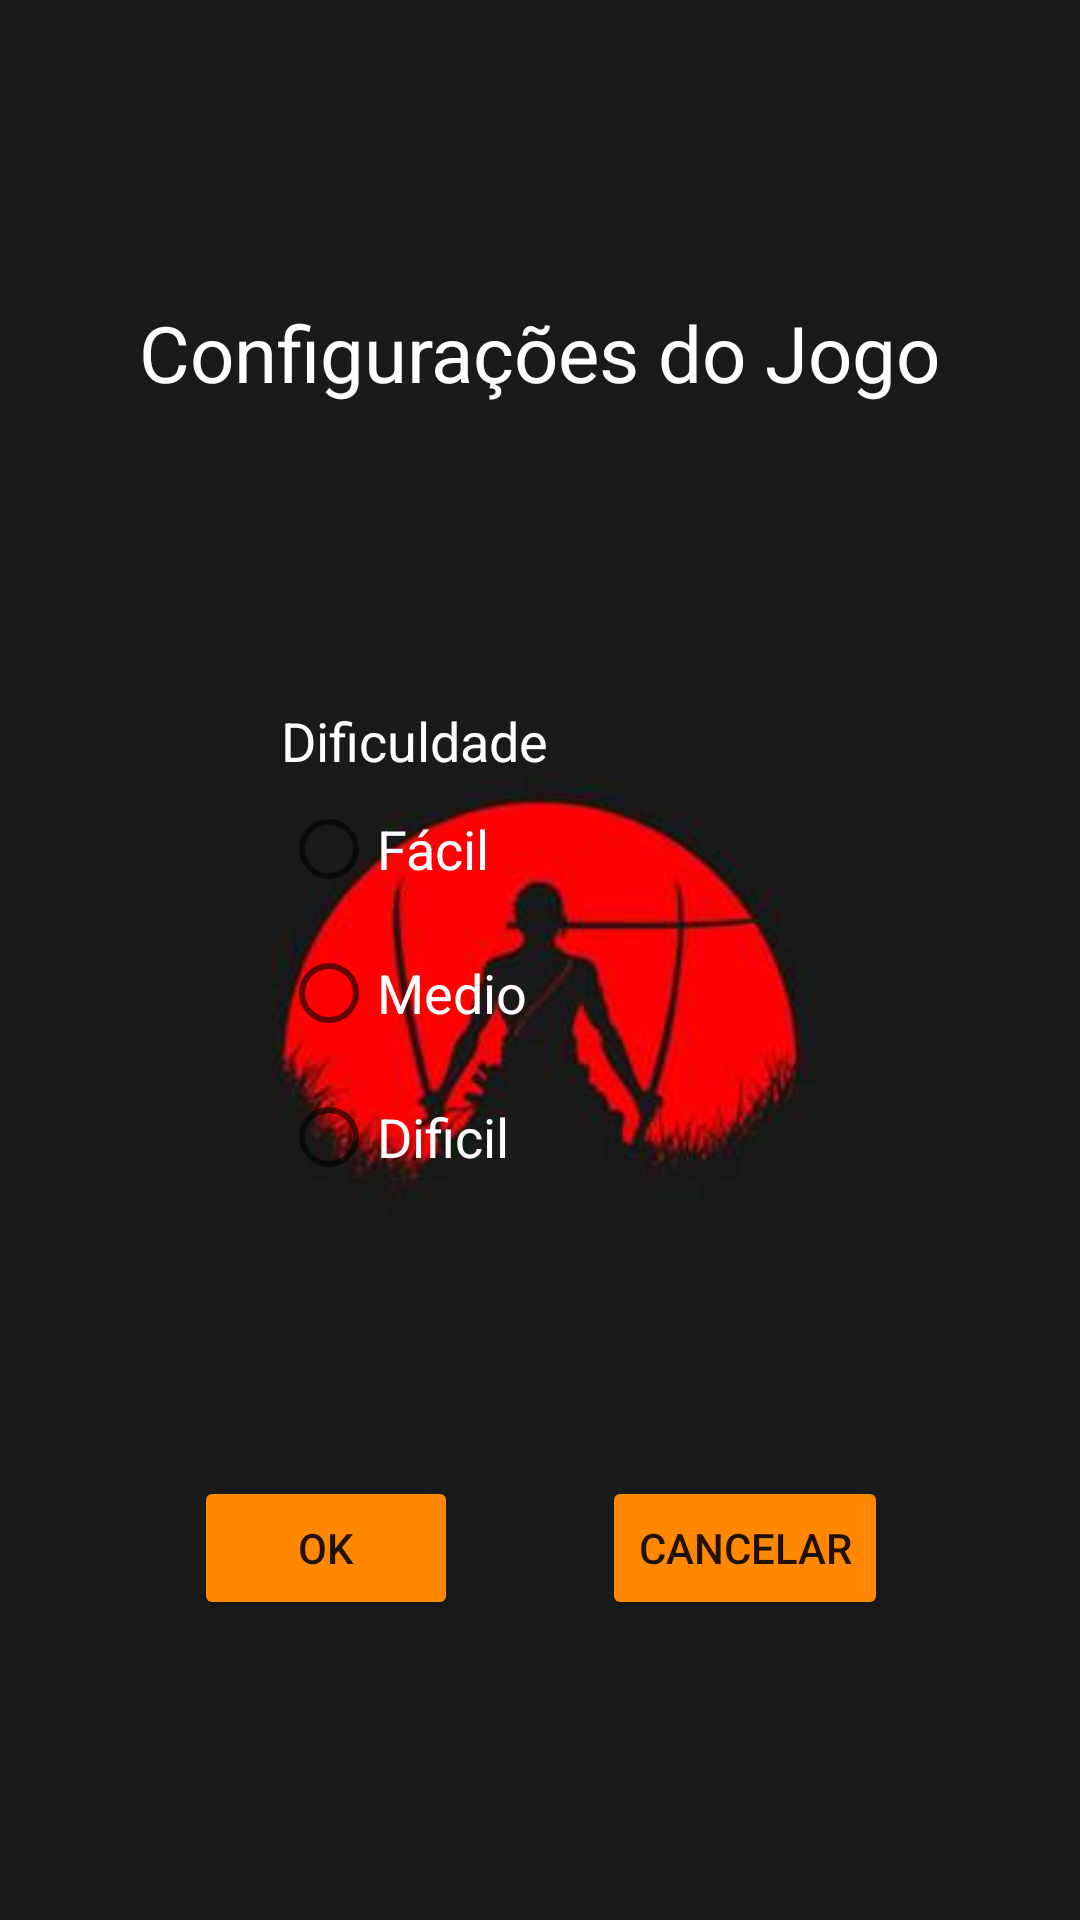

This screen was rendered from an Android layout file. Write that file and the resources it references.
<!-- AndroidManifest.xml: application theme Theme.MyTetrisGame -->
<!-- res/layout/activity_config.xml -->
<?xml version="1.0" encoding="utf-8"?>
<layout xmlns:android="http://schemas.android.com/apk/res/android"
    xmlns:app="http://schemas.android.com/apk/res-auto"
    xmlns:tools="http://schemas.android.com/tools">

    <androidx.constraintlayout.widget.ConstraintLayout
        android:layout_width="match_parent"
        android:layout_height="match_parent"
        android:background="@drawable/fundo2"
        tools:context=".ConfigActivity">

        <TextView
            android:id="@+id/configTitle"
            android:layout_width="wrap_content"
            android:layout_height="wrap_content"
            android:text="@string/config"
            android:textColor="#FFFFFF"
            android:textSize="26sp"
            app:layout_constraintBottom_toTopOf="@+id/radioGroup"
            app:layout_constraintEnd_toEndOf="parent"
            app:layout_constraintStart_toStartOf="parent"
            app:layout_constraintTop_toTopOf="parent" />

        <RadioGroup
            android:id="@+id/radioGroup"
            android:layout_width="173dp"
            android:layout_height="171dp"
            app:layout_constraintBottom_toBottomOf="parent"
            app:layout_constraintEnd_toEndOf="parent"
            app:layout_constraintStart_toStartOf="parent"
            app:layout_constraintTop_toTopOf="parent">

            <TextView
                android:id="@+id/dificuldades"
                android:layout_width="match_parent"
                android:layout_height="wrap_content"
                android:text="@string/dificuldades"
                android:textColor="#FFFFFF"
                android:textSize="18sp" />

            <RadioButton
                android:id="@+id/facil"
                android:layout_width="match_parent"
                android:layout_height="wrap_content"
                android:text="@string/facil"
                android:textColor="#FFFFFF"
                android:textSize="18sp" />

            <RadioButton
                android:id="@+id/medio"
                android:layout_width="match_parent"
                android:layout_height="wrap_content"
                android:text="@string/medio"
                android:textColor="#FFFFFF"
                android:textSize="18sp" />

            <RadioButton
                android:id="@+id/dificil"
                android:layout_width="match_parent"
                android:layout_height="wrap_content"
                android:text="@string/dificil"
                android:textColor="#FFFFFF"
                android:textSize="18sp" />
        </RadioGroup>

        <Button
            android:id="@+id/confirmar"
            android:layout_width="wrap_content"
            android:layout_height="wrap_content"
            android:layout_marginEnd="24dp"
            android:layout_marginBottom="14dp"
            android:text="@string/confimar"
            app:backgroundTint="#FFFF8800"
            app:layout_constraintBottom_toBottomOf="parent"
            app:layout_constraintEnd_toStartOf="@+id/cancelar"
            app:layout_constraintStart_toStartOf="@+id/radioGroup"
            app:layout_constraintTop_toBottomOf="@+id/radioGroup" />

        <Button
            android:id="@+id/cancelar"
            android:layout_width="wrap_content"
            android:layout_height="wrap_content"
            android:layout_marginStart="24dp"
            android:layout_marginBottom="14dp"
            android:text="@string/cancelar"
            app:backgroundTint="#FFFF8800"
            app:layout_constraintBottom_toBottomOf="parent"
            app:layout_constraintEnd_toEndOf="@+id/radioGroup"
            app:layout_constraintStart_toEndOf="@+id/confirmar"
            app:layout_constraintTop_toBottomOf="@+id/radioGroup" />

    </androidx.constraintlayout.widget.ConstraintLayout>
</layout>
<!-- resources referenced by this layout -->
<resources>
  <!-- drawable fundo2: jpg bitmap (drawable, 9676 bytes) -->
  <string name="cancelar">Cancelar</string>
  <string name="config">Configurações do Jogo</string>
  <string name="confimar">OK</string>
  <string name="dificil">Dificil</string>
  <string name="dificuldades">Dificuldade</string>
  <string name="facil">Fácil</string>
  <string name="medio">Medio</string>
  <style name="Theme.MyTetrisGame" parent="Theme.MaterialComponents.DayNight.DarkActionBar">
          
          <item name="colorPrimary">@color/purple_500</item>
          <item name="colorPrimaryVariant">@color/purple_700</item>
          <item name="colorOnPrimary">@color/white</item>
          
          <item name="colorSecondary">@color/teal_200</item>
          <item name="colorSecondaryVariant">@color/teal_700</item>
          <item name="colorOnSecondary">@color/black</item>
          
          <item name="android:statusBarColor" tools:targetApi="l">?attr/colorPrimaryVariant</item>
          
      </style>
  <!-- not gathered from this repository: default colours our renderer supplied (Android Studio template values) -->
  <color name="purple_500">#FF6200EE</color>
  <color name="purple_700">#FF3700B3</color>
  <color name="teal_200">#FF03DAC5</color>
  <color name="teal_700">#FF018786</color>
  <color name="black">#FF000000</color>
  <color name="white">#FFFFFFFF</color>
</resources>
